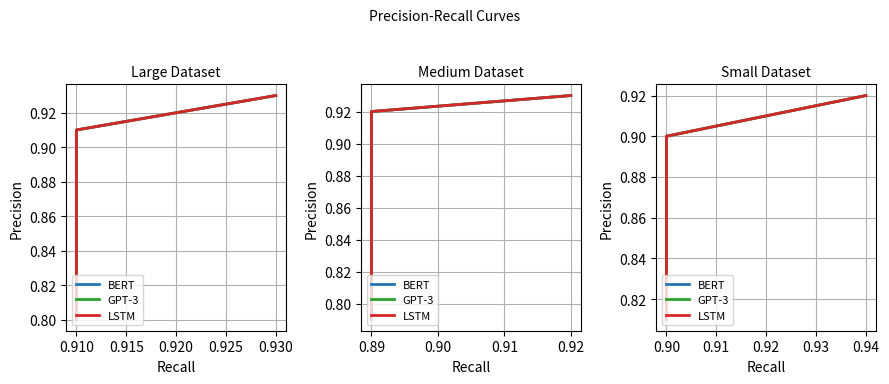

Here is the Python script that generated this plot:
import matplotlib.pyplot as plt

# Data for datasets
datasets = {
    "Large Dataset": {
        "BERT": {"Precision": [0.93, 0.91, 0.80], "Recall": [0.93, 0.91, 0.91]},
        "GPT-3": {"Precision": [0.93, 0.91, 0.80], "Recall": [0.93, 0.91, 0.91]},
        "LSTM": {"Precision": [0.93, 0.91, 0.80], "Recall": [0.93, 0.91, 0.91]}
    },
    "Medium Dataset": {
        "BERT": {"Precision": [0.93, 0.92, 0.79], "Recall": [0.92, 0.89, 0.89]},
        "GPT-3": {"Precision": [0.93, 0.92, 0.79], "Recall": [0.92, 0.89, 0.89]},
        "LSTM": {"Precision": [0.93, 0.92, 0.79], "Recall": [0.92, 0.89, 0.89]}
    },
    "Small Dataset": {
        "BERT": {"Precision": [0.92, 0.90, 0.81], "Recall": [0.94, 0.90, 0.90]},
        "GPT-3": {"Precision": [0.92, 0.90, 0.81], "Recall": [0.94, 0.90, 0.90]},
        "LSTM": {"Precision": [0.92, 0.90, 0.81], "Recall": [0.94, 0.90, 0.90]}
    }
}

# Colors for models
colors = {
    "BERT": "#1f77b4",  # blue
    "GPT-3": "#2ca02c", # green
    "LSTM": "#d62728"   # red
}

# Function to plot Precision-Recall curves
def plot_pr_curves(ax, dataset, title):
    for model, color in colors.items():
        precision = dataset[model]["Precision"]
        recall = dataset[model]["Recall"]
        ax.plot(recall, precision, color=color, lw=2, label=model)
    
    ax.set_xlabel('Recall', fontsize=10)
    ax.set_ylabel('Precision', fontsize=10)
    ax.set_title(title, fontsize=10)
    ax.legend(loc='lower left', fontsize=8)
    ax.grid(True)

fig, axs = plt.subplots(1, 3, figsize=(9, 4))  # 1 row, 3 columns

# Plot Precision-Recall curves for each dataset
plot_pr_curves(axs[0], datasets["Large Dataset"], 'Large Dataset')
plot_pr_curves(axs[1], datasets["Medium Dataset"], 'Medium Dataset')
plot_pr_curves(axs[2], datasets["Small Dataset"], 'Small Dataset')

# Overall title for the figure
plt.suptitle('Precision-Recall Curves', fontsize=10)

plt.tight_layout(rect=[0, 0.03, 1, 0.95])  # Adjust layout to make space for the suptitle
plt.show()
